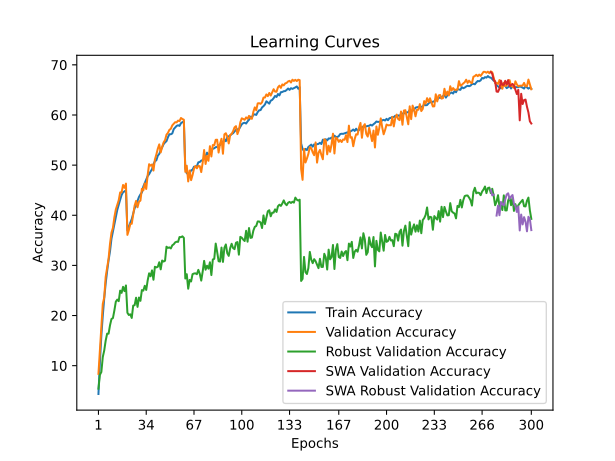

The data file committed next to this chart (first rows):
time; train_accuracy; train_loss; valid_accuracy; valid_loss; valid_accuracy_robust; valid_accuracy_swa; valid_accuracy_robust_swa
73,3196; 4,3493; 4,9357; 8,3650; 4,5969; 5,4138; 8,3650; 5,4138
150,3209; 10,6563; 4,4568; 12,9150; 4,3627; 8,1724; 12,9150; 8,1724
226,2868; 15,9770; 4,1750; 17,1600; 4,1272; 8,7241; 17,1600; 8,7241
301,9705; 19,9525; 3,9645; 22,3100; 3,8468; 11,7241; 22,3100; 11,7241
376,8195; 23,4742; 3,8017; 23,6100; 3,7718; 13,0345; 23,6100; 13,0345
450,6251; 26,4296; 3,6778; 27,7200; 3,6328; 15,0000; 27,7200; 15,0000
524,8697; 28,8586; 3,5574; 29,4700; 3,5563; 16,3793; 29,4700; 16,3793
599,8754; 31,0339; 3,4676; 31,3350; 3,4809; 16,3793; 31,3350; 16,3793
674,7783; 32,8304; 3,3849; 34,3500; 3,3422; 18,0690; 34,3500; 18,0690
749,7385; 35,3169; 3,2890; 36,5250; 3,2648; 19,3103; 36,5250; 19,3103
821,8576; 36,7833; 3,2300; 37,4850; 3,1711; 19,4828; 37,4850; 19,4828
895,8161; 38,3148; 3,1621; 39,5850; 3,1277; 21,0000; 39,5850; 21,0000
970,3975; 39,8037; 3,1066; 41,1400; 3,0809; 22,7586; 41,1400; 22,7586
1045,2773; 41,0564; 3,0555; 42,0550; 3,0184; 23,1724; 42,0550; 23,1724
1119,2128; 42,1265; 3,0021; 42,9850; 2,9855; 22,8621; 42,9850; 22,8621
1193,0940; 43,1029; 2,9754; 44,5500; 2,9572; 24,9655; 44,5500; 24,9655
1267,6726; 44,0455; 2,9276; 44,5750; 2,9376; 24,5172; 44,5750; 24,5172
1345,8014; 44,5918; 2,9199; 46,0350; 2,8911; 25,7241; 46,0350; 25,7241
1418,8341; 44,7568; 2,9081; 45,4650; 2,9074; 24,8621; 45,4650; 24,8621
1492,5438; 44,9744; 2,8837; 46,3100; 2,8641; 26,0000; 46,3100; 26,0000
1569,0591; 36,9709; 3,2128; 36,0850; 3,2585; 20,5517; 36,0850; 20,5517
1644,2554; 37,6047; 3,1877; 37,0300; 3,2489; 20,1034; 37,0300; 20,1034
1718,2839; 38,5048; 3,1550; 38,2750; 3,2246; 20,2414; 38,2750; 20,2414
1791,9397; 39,2324; 3,1204; 38,3000; 3,1730; 19,5172; 38,3000; 19,5172
1865,7602; 40,2913; 3,0777; 40,0750; 3,0999; 21,9655; 40,0750; 21,9655
1939,4806; 41,4164; 3,0383; 41,9300; 3,0253; 22,0690; 41,9300; 22,0690
2013,1175; 41,8902; 3,0102; 42,8600; 2,9788; 23,5517; 42,8600; 23,5517
2087,9152; 42,8716; 2,9828; 41,5900; 3,0527; 21,7241; 41,5900; 21,7241
2162,1432; 43,6455; 2,9463; 42,7000; 3,0522; 23,5862; 42,7000; 23,5862
2235,2838; 44,1530; 2,9158; 42,9150; 3,0237; 22,9310; 42,9150; 22,9310
2311,5486; 44,5518; 2,9060; 45,2750; 2,8947; 25,0690; 45,2750; 25,0690
2386,4937; 45,7320; 2,8599; 44,9550; 2,9325; 24,9655; 44,9550; 24,9655
2462,5076; 46,4046; 2,8391; 46,3600; 2,8671; 25,9310; 46,3600; 25,9310
2535,9824; 47,1321; 2,8111; 45,2400; 2,9404; 25,1034; 45,2400; 25,1034
2609,8146; 47,8135; 2,7864; 48,0150; 2,8290; 27,0000; 48,0150; 27,0000
2683,4622; 48,1873; 2,7670; 50,1800; 2,7209; 28,4138; 50,1800; 28,4138
2758,9599; 48,7261; 2,7425; 49,8850; 2,7471; 27,8276; 49,8850; 27,8276
2834,8835; 49,1661; 2,7201; 50,1250; 2,7250; 29,0000; 50,1250; 29,0000
2910,4701; 50,1513; 2,6889; 48,9100; 2,7752; 27,1379; 48,9100; 27,1379
2988,1271; 50,7726; 2,6700; 51,1100; 2,6698; 29,7241; 51,1100; 29,7241
3064,7443; 50,9576; 2,6502; 52,1200; 2,6376; 29,5862; 52,1200; 29,5862
3142,9915; 51,8790; 2,6221; 53,2650; 2,6042; 29,7241; 53,2650; 29,7241
3218,8199; 52,2240; 2,6049; 54,1300; 2,5885; 30,6207; 54,1300; 30,6207
3295,5619; 52,9879; 2,5772; 52,5300; 2,6531; 29,2069; 52,5300; 29,2069
3371,1145; 53,5379; 2,5578; 53,6250; 2,5976; 30,9655; 53,6250; 30,9655
3448,1041; 54,1755; 2,5267; 54,5250; 2,5451; 30,7586; 54,5250; 30,7586
3526,0588; 54,5243; 2,5099; 54,9750; 2,5268; 30,9310; 54,9750; 30,9310
3600,3950; 54,7806; 2,5057; 56,0650; 2,4965; 33,7241; 56,0650; 33,7241
3674,8088; 55,5557; 2,4769; 56,4250; 2,4988; 33,4828; 56,4250; 33,4828
3750,8498; 56,1595; 2,4531; 57,0250; 2,4752; 33,5862; 57,0250; 33,5862
3824,4105; 56,1483; 2,4465; 57,2450; 2,4698; 33,3793; 57,2450; 33,3793
3900,7777; 56,3133; 2,4428; 57,9250; 2,4419; 34,0000; 57,9250; 34,0000
3975,9274; 57,1809; 2,4200; 58,2500; 2,4296; 34,2069; 58,2500; 34,2069
4050,4906; 57,4997; 2,4060; 58,5600; 2,4164; 34,5862; 58,5600; 34,5862
4123,1547; 57,8172; 2,3904; 58,5300; 2,4115; 34,7241; 58,5300; 34,7241
4196,1404; 57,9485; 2,3901; 58,8800; 2,4013; 34,6897; 58,8800; 34,6897
4271,3357; 57,8197; 2,3875; 58,7700; 2,4038; 35,6552; 58,7700; 35,6552
4346,5153; 58,3610; 2,3729; 59,3950; 2,3850; 35,6207; 59,3950; 35,6207
4419,1272; 58,5636; 2,3695; 59,1950; 2,3823; 35,7931; 59,1950; 35,7931
4491,7860; 58,7061; 2,3593; 59,0500; 2,3992; 35,4828; 59,0500; 35,4828
... 240 more rows
